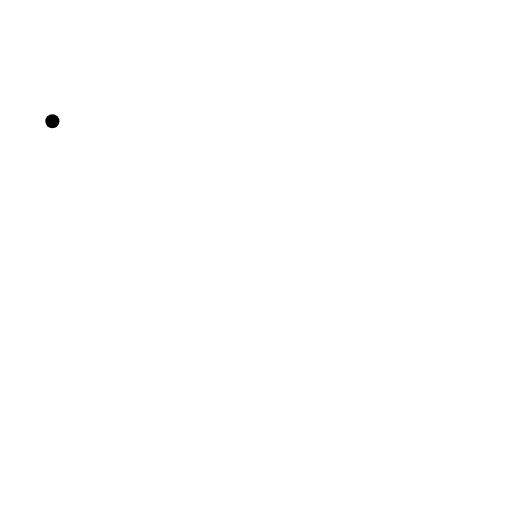
t = 0.00 s
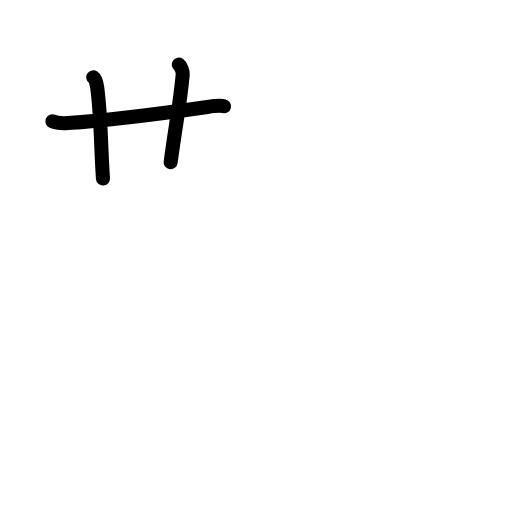
t = 2.80 s
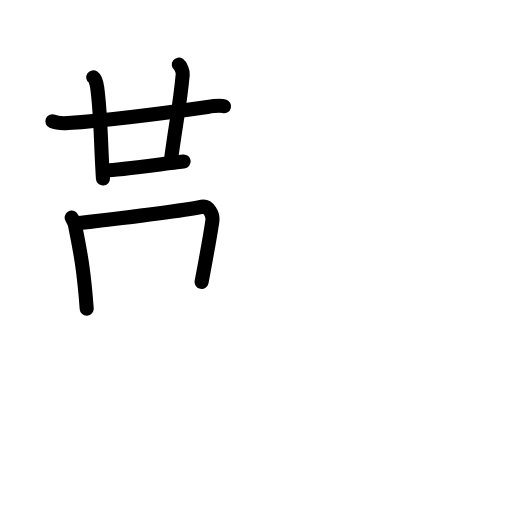
t = 5.60 s
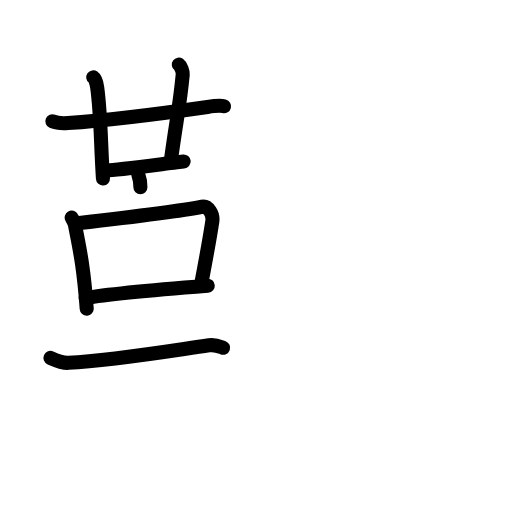
t = 8.40 s
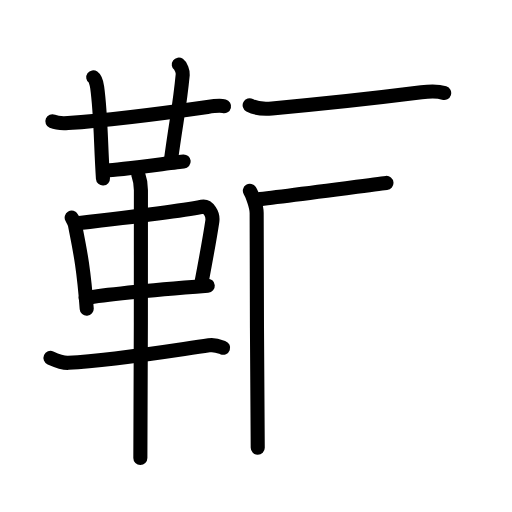
t = 11.20 s
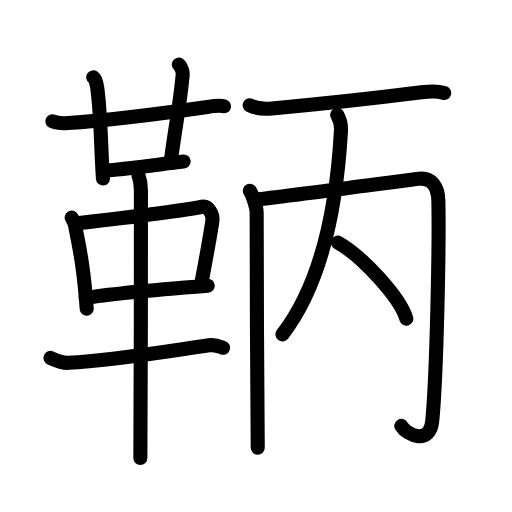
t = 14.00 s

The animated SVG that drew these frames (rendered in a browser with its animation timeline set to each time). Animation: 44 SMIL elements (animate=44); one cycle of 14.00 s.

<?xml version="1.0" encoding="UTF-8"?>
<!--
AniKanjiVG is licensed by CC-BY-SA Paul C. Sommerhoff (https://bitbucket.org/sommerhoff/anikanjivg).
AniKanjiVG uses KanjiVG which is licensed by CC-BY-SA Ulrich Apel (http://kanjivg.tagaini.net).
See also http://creativecommons.org/licenses/by-sa/3.0/
-->
<svg xmlns:kvg='http://kanjivg.tagaini.net' xmlns='http://www.w3.org/2000/svg' width='109' height='109' viewBox='0 0 109 109' style='fill:none;stroke:#000000;stroke-width:3;stroke-linecap:round;stroke-linejoin:round;' id="kvg:kanji_09786"><g id="kvg:09786" kvg:element="鞆"><g id="kvg:09786-g1" kvg:element="革" kvg:position="left" kvg:radical="general"><g id="kvg:09786-g2" kvg:element="廿" kvg:position="top"><g id="kvg:09786-g3" kvg:element="十"><path id="kvg:09786-s1" kvg:type="㇐" d="M11.15,25.82c0.87,0.37,2.46,0.43,3.33,0.37c6.51-0.44,19.26-1.94,29.68-3.43c1.44-0.21,2.82-0.32,3.54-0.14"><animate attributeName="d" begin="0.0s" dur="0.3333333333333333s" from="M11.15,25.82C11.15,25.82,11.15,25.82,11.15,25.82" to="M11.15,25.82c0.87,0.37,2.46,0.43,3.33,0.37" />
<animate attributeName="d" begin="0.3333333333333333s" dur="0.3333333333333333s" from="M11.15,25.82c0.87,0.37,2.46,0.43,3.33,0.37c0,0,0,0,0,0,0" to="M11.15,25.82c0.87,0.37,2.46,0.43,3.33,0.37c6.51-0.44,19.26-1.94,29.68-3.43" />
<animate attributeName="d" begin="0.6666666666666666s" dur="0.3333333333333333s" from="M11.15,25.82c0.87,0.37,2.46,0.43,3.33,0.37c6.51-0.44,19.26-1.94,29.68-3.43c0,0,0,0,0,0,0" to="M11.15,25.82c0.87,0.37,2.46,0.43,3.33,0.37c6.51-0.44,19.26-1.94,29.68-3.43c1.44-0.21,2.82-0.32,3.54-0.14" />
</path>
<path id="kvg:09786-s2" kvg:type="㇑" d="M19.85,16.46c0.47,0.33,0.75,1.48,0.84,2.14c0.81,5.9,0.73,11.94,1.23,19.4"><animate attributeName="d" begin="1.0s" dur="0.5s" from="M19.85,16.46C19.85,16.46,19.85,16.46,19.85,16.46" to="M19.85,16.46c0.47,0.33,0.75,1.48,0.84,2.14" />
<animate attributeName="d" begin="1.5s" dur="0.5s" from="M19.85,16.46c0.47,0.33,0.75,1.48,0.84,2.14c0,0,0,0,0,0,0" to="M19.85,16.46c0.47,0.33,0.75,1.48,0.84,2.14c0.81,5.9,0.73,11.94,1.23,19.4" />
<animate attributeName="d" begin="0s" dur="1.0s" from="M-100,-100" to="M-100,-100" />
</path>
</g>
<path id="kvg:09786-s3" kvg:type="㇑a" d="M38.06,13.75c0.46,0.33,0.9,1.47,0.84,2.14c-0.65,6.86-1.33,9.42-2.57,18.63"><animate attributeName="d" begin="2.0s" dur="0.5s" from="M38.06,13.75C38.06,13.75,38.06,13.75,38.06,13.75" to="M38.06,13.75c0.46,0.33,0.9,1.47,0.84,2.14" />
<animate attributeName="d" begin="2.5s" dur="0.5s" from="M38.06,13.75c0.46,0.33,0.9,1.47,0.84,2.14c0,0,0,0,0,0,0" to="M38.06,13.75c0.46,0.33,0.9,1.47,0.84,2.14c-0.65,6.86-1.33,9.42-2.57,18.63" />
<animate attributeName="d" begin="0s" dur="2.0s" from="M-100,-100" to="M-100,-100" />
</path>
<path id="kvg:09786-s4" kvg:type="㇐b" d="M22.83,36.25c1.77,0,14.68-1.73,16.27-1.87"><animate attributeName="d" begin="3.0s" dur="1.0s" from="M22.83,36.25C22.83,36.25,22.83,36.25,22.83,36.25" to="M22.83,36.25c1.77,0,14.68-1.73,16.27-1.87" />
<animate attributeName="d" begin="0s" dur="3.0s" from="M-100,-100" to="M-100,-100" />
</path>
</g>
<g id="kvg:09786-g4" kvg:position="bottom"><path id="kvg:09786-s5" kvg:type="㇑" d="M15.26,46.33c0.29,0.51,0.58,0.94,0.7,1.58c0.99,5.07,1.83,8.69,2.5,17.8"><animate attributeName="d" begin="4.0s" dur="0.5s" from="M15.26,46.33C15.26,46.33,15.26,46.33,15.26,46.33" to="M15.26,46.33c0.29,0.51,0.58,0.94,0.7,1.58" />
<animate attributeName="d" begin="4.5s" dur="0.5s" from="M15.26,46.33c0.29,0.51,0.58,0.94,0.7,1.58c0,0,0,0,0,0,0" to="M15.26,46.33c0.29,0.51,0.58,0.94,0.7,1.58c0.99,5.07,1.83,8.69,2.5,17.8" />
<animate attributeName="d" begin="0s" dur="4.0s" from="M-100,-100" to="M-100,-100" />
</path>
<path id="kvg:09786-s6" kvg:type="㇕" d="M16.48,47.53c9.02-1.03,22.92-2.79,26.52-3.51c1.32-0.26,2.43,1.58,2.2,3.1c-0.47,3.13-1.25,7.44-2.28,12.9"><animate attributeName="d" begin="5.0s" dur="0.3333333333333333s" from="M16.48,47.53C16.48,47.53,16.48,47.53,16.48,47.53" to="M16.48,47.53c9.02-1.03,22.92-2.79,26.52-3.51" />
<animate attributeName="d" begin="5.333333333333333s" dur="0.3333333333333333s" from="M16.48,47.53c9.02-1.03,22.92-2.79,26.52-3.51c0,0,0,0,0,0,0" to="M16.48,47.53c9.02-1.03,22.92-2.79,26.52-3.51c1.32-0.26,2.43,1.58,2.2,3.1" />
<animate attributeName="d" begin="5.666666666666667s" dur="0.3333333333333333s" from="M16.48,47.53c9.02-1.03,22.92-2.79,26.52-3.51c1.32-0.26,2.43,1.58,2.2,3.1c0,0,0,0,0,0,0" to="M16.48,47.53c9.02-1.03,22.92-2.79,26.52-3.51c1.32-0.26,2.43,1.58,2.2,3.1c-0.47,3.13-1.25,7.44-2.28,12.9" />
<animate attributeName="d" begin="0s" dur="5.0s" from="M-100,-100" to="M-100,-100" />
</path>
<path id="kvg:09786-s7" kvg:type="㇐" d="M18.25,63.45c4.23-0.81,19-2.09,25.98-2.63"><animate attributeName="d" begin="6.0s" dur="1.0s" from="M18.25,63.45C18.25,63.45,18.25,63.45,18.25,63.45" to="M18.25,63.45c4.23-0.81,19-2.09,25.98-2.63" />
<animate attributeName="d" begin="0s" dur="6.0s" from="M-100,-100" to="M-100,-100" />
</path>
<path id="kvg:09786-s8" kvg:type="㇐" d="M10.75,76.2c1.25,0.55,2.92,1.09,3.79,1.04c9.21-0.49,19.71-2.24,29.95-3.73c1.42-0.21,2.29,0.26,3.01,0.53"><animate attributeName="d" begin="7.0s" dur="0.3333333333333333s" from="M10.75,76.2C10.75,76.2,10.75,76.2,10.75,76.2" to="M10.75,76.2c1.25,0.55,2.92,1.09,3.79,1.04" />
<animate attributeName="d" begin="7.333333333333333s" dur="0.3333333333333333s" from="M10.75,76.2c1.25,0.55,2.92,1.09,3.79,1.04c0,0,0,0,0,0,0" to="M10.75,76.2c1.25,0.55,2.92,1.09,3.79,1.04c9.21-0.49,19.71-2.24,29.95-3.73" />
<animate attributeName="d" begin="7.666666666666667s" dur="0.3333333333333333s" from="M10.75,76.2c1.25,0.55,2.92,1.09,3.79,1.04c9.21-0.49,19.71-2.24,29.95-3.73c0,0,0,0,0,0,0" to="M10.75,76.2c1.25,0.55,2.92,1.09,3.79,1.04c9.21-0.49,19.71-2.24,29.95-3.73c1.42-0.21,2.29,0.26,3.01,0.53" />
<animate attributeName="d" begin="0s" dur="7.0s" from="M-100,-100" to="M-100,-100" />
</path>
<path id="kvg:09786-s9" kvg:type="㇑" d="M29.46,37.25c0.36,1,0.54,2.23,0.54,3.25c0,8.5,0,50.75-0.12,57"><animate attributeName="d" begin="8.0s" dur="0.5s" from="M29.46,37.25C29.46,37.25,29.46,37.25,29.46,37.25" to="M29.46,37.25c0.36,1,0.54,2.23,0.54,3.25" />
<animate attributeName="d" begin="8.5s" dur="0.5s" from="M29.46,37.25c0.36,1,0.54,2.23,0.54,3.25c0,0,0,0,0,0,0" to="M29.46,37.25c0.36,1,0.54,2.23,0.54,3.25c0,8.5,0,50.75-0.12,57" />
<animate attributeName="d" begin="0s" dur="8.0s" from="M-100,-100" to="M-100,-100" />
</path>
</g>
</g>
<g id="kvg:09786-g5" kvg:element="丙" kvg:position="right"><g id="kvg:09786-g6" kvg:element="一"><path id="kvg:09786-s10" kvg:type="㇐" d="M53.15,22.42c1.24,0.66,3.49,0.77,4.75,0.66c7.45-0.66,23.1-2.33,31.82-3.43c2.05-0.26,3.81-0.18,4.84,0.15"><animate attributeName="d" begin="9.0s" dur="0.3333333333333333s" from="M53.15,22.42C53.15,22.42,53.15,22.42,53.15,22.42" to="M53.15,22.42c1.24,0.66,3.49,0.77,4.75,0.66" />
<animate attributeName="d" begin="9.333333333333334s" dur="0.3333333333333333s" from="M53.15,22.42c1.24,0.66,3.49,0.77,4.75,0.66c0,0,0,0,0,0,0" to="M53.15,22.42c1.24,0.66,3.49,0.77,4.75,0.66c7.45-0.66,23.1-2.33,31.82-3.43" />
<animate attributeName="d" begin="9.666666666666666s" dur="0.3333333333333333s" from="M53.15,22.42c1.24,0.66,3.49,0.77,4.75,0.66c7.45-0.66,23.1-2.33,31.82-3.43c0,0,0,0,0,0,0" to="M53.15,22.42c1.24,0.66,3.49,0.77,4.75,0.66c7.45-0.66,23.1-2.33,31.82-3.43c2.05-0.26,3.81-0.18,4.84,0.15" />
<animate attributeName="d" begin="0s" dur="9.0s" from="M-100,-100" to="M-100,-100" />
</path>
</g>
<g id="kvg:09786-g7" kvg:element="内"><g id="kvg:09786-g8" kvg:element="冂"><path id="kvg:09786-s11" kvg:type="㇑" d="M53.19,40.61c0.47,0.76,1.45,3.34,1.45,4.73c0,11.15,0.11,40.15,0.23,49.98"><animate attributeName="d" begin="10.0s" dur="0.5s" from="M53.19,40.61C53.19,40.61,53.19,40.61,53.19,40.61" to="M53.19,40.61c0.47,0.76,1.45,3.34,1.45,4.73" />
<animate attributeName="d" begin="10.5s" dur="0.5s" from="M53.19,40.61c0.47,0.76,1.45,3.34,1.45,4.73c0,0,0,0,0,0,0" to="M53.19,40.61c0.47,0.76,1.45,3.34,1.45,4.73c0,11.15,0.11,40.15,0.23,49.98" />
<animate attributeName="d" begin="0s" dur="10.0s" from="M-100,-100" to="M-100,-100" />
</path>
<path id="kvg:09786-s12" kvg:type="㇆a" d="M54.37,42.51c5.9-0.61,33.75-4.35,34.88-4.46c2.64-0.26,4,1.69,4.07,4.61c0.21,8.92-0.32,36.84-1.3,46.98c-0.49,5.12-5.27,3.11-6.58,1.03"><animate attributeName="d" begin="11.0s" dur="0.25s" from="M54.37,42.51C54.37,42.51,54.37,42.51,54.37,42.51" to="M54.37,42.51c5.9-0.61,33.75-4.35,34.88-4.46" />
<animate attributeName="d" begin="11.25s" dur="0.25s" from="M54.37,42.51c5.9-0.61,33.75-4.35,34.88-4.46c0,0,0,0,0,0,0" to="M54.37,42.51c5.9-0.61,33.75-4.35,34.88-4.46c2.64-0.26,4,1.69,4.07,4.61" />
<animate attributeName="d" begin="11.5s" dur="0.25s" from="M54.37,42.51c5.9-0.61,33.75-4.35,34.88-4.46c2.64-0.26,4,1.69,4.07,4.61c0,0,0,0,0,0,0" to="M54.37,42.51c5.9-0.61,33.75-4.35,34.88-4.46c2.64-0.26,4,1.69,4.07,4.61c0.21,8.92-0.32,36.84-1.3,46.98" />
<animate attributeName="d" begin="11.75s" dur="0.25s" from="M54.37,42.51c5.9-0.61,33.75-4.35,34.88-4.46c2.64-0.26,4,1.69,4.07,4.61c0.21,8.92-0.32,36.84-1.3,46.98c0,0,0,0,0,0,0" to="M54.37,42.51c5.9-0.61,33.75-4.35,34.88-4.46c2.64-0.26,4,1.69,4.07,4.61c0.21,8.92-0.32,36.84-1.3,46.98c-0.49,5.12-5.27,3.11-6.58,1.03" />
<animate attributeName="d" begin="0s" dur="11.0s" from="M-100,-100" to="M-100,-100" />
</path>
</g>
<g id="kvg:09786-g9" kvg:element="人"><path id="kvg:09786-s13" kvg:type="㇒" d="M71.79,24.44c0.36,0.64,0.9,1.62,0.8,3.36C71.75,42.75,68.75,60,60.13,71.19"><animate attributeName="d" begin="12.0s" dur="0.5s" from="M71.79,24.44C71.79,24.44,71.79,24.44,71.79,24.44" to="M71.79,24.44c0.36,0.64,0.9,1.62,0.8,3.36" />
<animate attributeName="d" begin="12.5s" dur="0.5s" from="M71.79,24.44c0.36,0.64,0.9,1.62,0.8,3.36c0,0,0,0,0,0,0" to="M71.79,24.44c0.36,0.64,0.9,1.62,0.8,3.36C71.75,42.75,68.75,60,60.13,71.19" />
<animate attributeName="d" begin="0s" dur="12.0s" from="M-100,-100" to="M-100,-100" />
</path>
<path id="kvg:09786-s14" kvg:type="㇔/㇏" d="M71.94,51.64C77.08,54.5,85.22,63.4,86.5,67.84"><animate attributeName="d" begin="13.0s" dur="1.0s" from="M71.94,51.64C71.94,51.64,71.94,51.64,71.94,51.64" to="M71.94,51.64C77.08,54.5,85.22,63.4,86.5,67.84" />
<animate attributeName="d" begin="0s" dur="13.0s" from="M-100,-100" to="M-100,-100" />
</path>
</g>
</g>
</g>
</g>
</svg>
